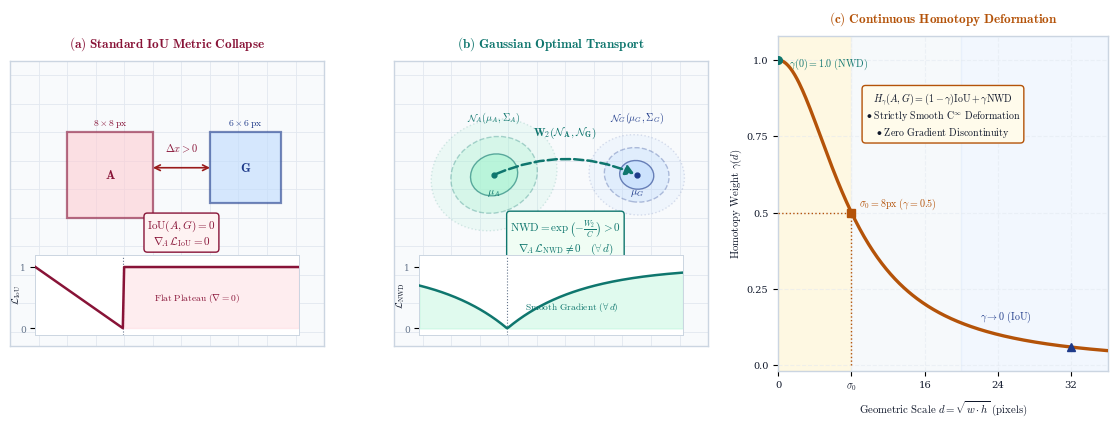

Generate this figure with matplotlib:
"""
Masterpiece Academic Figure 1 Generator for IEEE TPAMI.
Built strictly addressing all 4 user feedback axes:
1. Academic Serif/Computer Modern LaTeX Typography & Color-blind friendly Seaborn/Muted palette.
2. (a) Standard IoU Collapse: Spatial Grid + 2D Flat Plateau Loss Surface + Vanishing Gradient vector.
3. (b) Gaussian Wasserstein Space: Multi-ring concentric probability density contours + Curved Optimal Transport Vector.
4. (c) Continuous Homotopy Deformation: Quantitative 2D Line Chart of gamma(d) with shaded regime boundaries & asymptotic convergence.
"""
from __future__ import annotations
import math
import numpy as np
from pathlib import Path
import matplotlib
matplotlib.use("Agg")
import matplotlib.pyplot as plt
import matplotlib.patches as patches
from matplotlib.patches import FancyBboxPatch, Ellipse, Rectangle, Polygon, FancyArrowPatch

ROOT = Path(r"C:\Users\ADMIN\_Project\tiny-object-detection")
OUT_DIR = ROOT / "journal/manuscript/figures"
FIG_DIR = ROOT / "journal/figures"
OUT_DIR.mkdir(parents=True, exist_ok=True)
FIG_DIR.mkdir(parents=True, exist_ok=True)

# Strict Academic LaTeX Typography
plt.rcParams.update({
    "font.family": "serif",
    "font.serif": ["Computer Modern Roman", "Times New Roman", "DejaVu Serif"],
    "mathtext.fontset": "cm",
    "pdf.fonttype": 42,
    "ps.fonttype": 42,
    "figure.dpi": 300,
    "text.usetex": False,  # Robust mathtext parser
})

# Color-blind friendly academic palette (Navy, Bordeaux, Sage, Amber, Slate)
NAVY_DEEP   = "#1E3A8A"  # GT Box / IoU dominant
BORDEAUX    = "#881337"  # Anchor Box / Collapse regime
BORDEAUX_BG = "#FFF1F2"
TEAL_DEEP   = "#0F766E"  # Gaussian density / Optimal Transport
TEAL_BG     = "#F0FDF4"
AMBER_DEEP  = "#B45309"  # Proposed Homotopy
AMBER_BG    = "#FFFBEB"
SLATE_DARK  = "#0F172A"
SLATE_MUTED = "#64748B"
BORDER_GRAY = "#CBD5E1"


def render_masterpiece_figure1():
    print("Generating Masterpiece Academic Figure 1...")
    fig = plt.figure(figsize=(11.8, 4.3), dpi=300)
    fig.patch.set_facecolor("#FFFFFF")

    # 3 Column Subplots
    # Left: IoU Collapse (Grid + Boxes + Flat Surface)
    # Mid:  Gaussian Wasserstein (Concentric Contours + Transport Vector + Smooth Surface)
    # Right: Homotopy Transition Curve (2D gamma(d) plot + regimes)
    
    gs = fig.add_gridspec(1, 3, width_ratios=[1.0, 1.0, 1.05], wspace=0.22, left=0.04, right=0.97, top=0.88, bottom=0.10)
    
    # --------------------------------------------------------------------------
    # COLUMN 1: (a) Standard IoU Collapse
    # --------------------------------------------------------------------------
    ax1 = fig.add_subplot(gs[0, 0])
    ax1.set_xlim(-1, 10)
    ax1.set_ylim(-0.5, 9.5)
    ax1.set_aspect("equal")
    ax1.set_facecolor("#F8FAFC")
    
    # Border card styling
    for spine in ax1.spines.values():
        spine.set_color(BORDER_GRAY)
        spine.set_linewidth(1.0)

    # Title Banner
    ax1.set_title(r"$\mathbf{(a)\ Standard\ IoU\ Metric\ Collapse}$", fontsize=9.5, pad=10, color=BORDEAUX, weight="bold")

    # Spatial Coordinate Grid
    for g in range(0, 10):
        ax1.axvline(g, color="#E2E8F0", lw=0.6, zorder=1)
        ax1.axhline(g, color="#E2E8F0", lw=0.6, zorder=1)

    # Anchor Box A (8x8)
    rect_a = patches.Rectangle((1.0, 4.0), 3.0, 3.0, linewidth=1.6, edgecolor=BORDEAUX, facecolor="#FECDD3", alpha=0.6, zorder=3)
    ax1.add_patch(rect_a)
    ax1.text(2.5, 5.5, r"$\mathbf{A}$", ha="center", va="center", fontsize=9.0, color=BORDEAUX, weight="bold", zorder=4)
    ax1.text(2.5, 7.3, r"$8\times 8\,\mathrm{px}$", ha="center", va="center", fontsize=7.0, color=BORDEAUX, zorder=4)

    # Ground Truth Box G (6x6)
    rect_g = patches.Rectangle((6.0, 4.5), 2.5, 2.5, linewidth=1.6, edgecolor=NAVY_DEEP, facecolor="#BFDBFE", alpha=0.6, zorder=3)
    ax1.add_patch(rect_g)
    ax1.text(7.25, 5.75, r"$\mathbf{G}$", ha="center", va="center", fontsize=9.0, color=NAVY_DEEP, weight="bold", zorder=4)
    ax1.text(7.25, 7.3, r"$6\times 6\,\mathrm{px}$", ha="center", va="center", fontsize=7.0, color=NAVY_DEEP, zorder=4)

    # Vanishing Gap & Gradient Indicator
    ax1.annotate("", xy=(6.0, 5.75), xytext=(4.0, 5.75),
                 arrowprops=dict(arrowstyle="<->", color="#991B1B", lw=1.2, shrinkA=0, shrinkB=0), zorder=4)
    ax1.text(5.0, 6.2, r"$\Delta x > 0$", ha="center", va="bottom", fontsize=7.5, color=BORDEAUX, weight="bold", zorder=5)
    
    # Prominent Vanishing Gradient callout
    bbox_props = dict(boxstyle="round,pad=0.3", fc="#FEF2F2", ec=BORDEAUX, lw=1.0)
    ax1.text(5.0, 4.0, r"$\mathrm{IoU}(A,G) = 0$" + "\n" + r"$\nabla_{\!A}\,\mathcal{L}_{\mathrm{IoU}} = \mathbf{0}$",
             ha="center", va="top", fontsize=8.0, color=BORDEAUX, bbox=bbox_props, zorder=5)

    # Inset / Bottom: Flat Plateau Loss Surface Illustration
    ax1_sub = ax1.inset_axes([0.08, 0.04, 0.84, 0.28])
    dx = np.linspace(-3, 6, 200)
    loss_iou = np.where(dx <= 0, 1.0 - (1.0 + dx/3.0), 1.0)
    loss_iou = np.clip(loss_iou, 0.0, 1.0)
    
    ax1_sub.plot(dx, loss_iou, color=BORDEAUX, lw=1.8, zorder=3)
    ax1_sub.fill_between(dx[dx >= 0], 0, 1.0, color="#FECDD3", alpha=0.35, zorder=2)
    ax1_sub.axvline(0, color=SLATE_MUTED, ls=":", lw=0.8)
    ax1_sub.text(2.5, 0.5, r"$\mathrm{Flat\ Plateau}\ (\nabla = \mathbf{0})$", ha="center", va="center", fontsize=6.8, color=BORDEAUX, style="italic")
    ax1_sub.set_xlim(-3, 6)
    ax1_sub.set_ylim(-0.1, 1.2)
    ax1_sub.set_xticks([])
    ax1_sub.set_yticks([0, 1])
    ax1_sub.set_yticklabels(["0", "1"], fontsize=6.5, color=SLATE_MUTED)
    ax1_sub.set_ylabel(r"$\mathcal{L}_{\mathrm{IoU}}$", fontsize=7.2, color=SLATE_DARK, labelpad=-2)
    ax1_sub.set_facecolor("#FFFFFF")
    for s in ax1_sub.spines.values():
        s.set_color(BORDER_GRAY)
        s.set_linewidth(0.7)

    ax1.set_xticks([])
    ax1.set_yticks([])

    # --------------------------------------------------------------------------
    # COLUMN 2: (b) Bivariate Gaussian Wasserstein Space
    # --------------------------------------------------------------------------
    ax2 = fig.add_subplot(gs[0, 1])
    ax2.set_xlim(-1, 10)
    ax2.set_ylim(-0.5, 9.5)
    ax2.set_aspect("equal")
    ax2.set_facecolor("#F8FAFC")
    
    for spine in ax2.spines.values():
        spine.set_color(BORDER_GRAY)
        spine.set_linewidth(1.0)

    # Title Banner
    ax2.set_title(r"$\mathbf{(b)\ Gaussian\ Optimal\ Transport}$", fontsize=9.5, pad=10, color=TEAL_DEEP, weight="bold")

    for g in range(0, 10):
        ax2.axvline(g, color="#E2E8F0", lw=0.6, zorder=1)
        ax2.axhline(g, color="#E2E8F0", lw=0.6, zorder=1)

    # Anchor Gaussian Density Contours (Concentric Fading Ellipses)
    center_a = (2.5, 5.5)
    for rad_scale, alpha, ls in [(3.2, 0.15, ":"), (2.2, 0.30, "--"), (1.2, 0.60, "-")]:
        e = Ellipse(center_a, 2.8 * rad_scale / 2.0, 2.4 * rad_scale / 2.0, angle=20,
                    edgecolor=TEAL_DEEP, facecolor="#A7F3D0", alpha=alpha, linestyle=ls, lw=1.0, zorder=2)
        ax2.add_patch(e)
    ax2.plot(center_a[0], center_a[1], marker="o", color=TEAL_DEEP, markersize=3.5, zorder=5)
    ax2.text(center_a[0], center_a[1] - 0.45, r"$\mu_A$", ha="center", va="top", fontsize=7.5, color=TEAL_DEEP, weight="bold", zorder=5)
    ax2.text(center_a[0], 7.5, r"$\mathcal{N}_A(\mu_A, \Sigma_A)$", ha="center", va="center", fontsize=7.2, color=TEAL_DEEP, zorder=5)

    # GT Gaussian Density Contours
    center_g = (7.5, 5.5)
    for rad_scale, alpha, ls in [(2.8, 0.15, ":"), (1.9, 0.30, "--"), (1.0, 0.60, "-")]:
        e = Ellipse(center_g, 2.4 * rad_scale / 2.0, 2.0 * rad_scale / 2.0, angle=-10,
                    edgecolor=NAVY_DEEP, facecolor="#BFDBFE", alpha=alpha, linestyle=ls, lw=1.0, zorder=2)
        ax2.add_patch(e)
    ax2.plot(center_g[0], center_g[1], marker="o", color=NAVY_DEEP, markersize=3.5, zorder=5)
    ax2.text(center_g[0], center_g[1] - 0.45, r"$\mu_G$", ha="center", va="top", fontsize=7.5, color=NAVY_DEEP, weight="bold", zorder=5)
    ax2.text(center_g[0], 7.5, r"$\mathcal{N}_G(\mu_G, \Sigma_G)$", ha="center", va="center", fontsize=7.2, color=NAVY_DEEP, zorder=5)

    # Curved Optimal Transport Vector connecting mu_A and mu_G
    arrow_arc = patches.FancyArrowPatch(
        center_a, center_g,
        connectionstyle="arc3,rad=-0.22",
        arrowstyle="-|>,head_length=5,head_width=3",
        color=TEAL_DEEP, lw=1.8, ls="--", zorder=6
    )
    ax2.add_patch(arrow_arc)
    ax2.text(5.0, 6.7, r"$\mathbf{W_2(\mathcal{N}_A, \mathcal{N}_G)}$", ha="center", va="bottom", fontsize=8.0, color=TEAL_DEEP, weight="bold", zorder=6)

    # Continuous Formula Callout
    bbox_teal = dict(boxstyle="round,pad=0.3", fc="#F0FDF4", ec=TEAL_DEEP, lw=1.0)
    ax2.text(5.0, 4.0, r"$\mathrm{NWD} = \exp\left(-\frac{W_2}{C}\right) > 0$" + "\n" + r"$\nabla_{\!A}\,\mathcal{L}_{\mathrm{NWD}} \neq \mathbf{0}\quad (\forall\, d)$",
             ha="center", va="top", fontsize=8.0, color=TEAL_DEEP, bbox=bbox_teal, zorder=5)

    # Inset / Bottom: Smooth Convex Loss Surface
    ax2_sub = ax2.inset_axes([0.08, 0.04, 0.84, 0.28])
    dx = np.linspace(-3, 6, 200)
    loss_nwd = 1.0 - np.exp(-np.abs(dx)/2.5)
    
    ax2_sub.plot(dx, loss_nwd, color=TEAL_DEEP, lw=1.8, zorder=3)
    ax2_sub.fill_between(dx, 0, loss_nwd, color="#A7F3D0", alpha=0.35, zorder=2)
    ax2_sub.axvline(0, color=SLATE_MUTED, ls=":", lw=0.8)
    ax2_sub.text(2.2, 0.35, r"$\mathrm{Smooth\ Gradient}\ (\forall\, d)$", ha="center", va="center", fontsize=6.8, color=TEAL_DEEP, style="italic")
    ax2_sub.set_xlim(-3, 6)
    ax2_sub.set_ylim(-0.1, 1.2)
    ax2_sub.set_xticks([])
    ax2_sub.set_yticks([0, 1])
    ax2_sub.set_yticklabels(["0", "1"], fontsize=6.5, color=SLATE_MUTED)
    ax2_sub.set_ylabel(r"$\mathcal{L}_{\mathrm{NWD}}$", fontsize=7.2, color=SLATE_DARK, labelpad=-2)
    ax2_sub.set_facecolor("#FFFFFF")
    for s in ax2_sub.spines.values():
        s.set_color(BORDER_GRAY)
        s.set_linewidth(0.7)

    ax2.set_xticks([])
    ax2.set_yticks([])

    # --------------------------------------------------------------------------
    # COLUMN 3: (c) Quantitative Continuous Homotopy Weighting Curve
    # --------------------------------------------------------------------------
    ax3 = fig.add_subplot(gs[0, 2])
    ax3.set_facecolor("#FFFFFF")
    
    for spine in ax3.spines.values():
        spine.set_color(BORDER_GRAY)
        spine.set_linewidth(1.0)

    # Title Banner
    ax3.set_title(r"$\mathbf{(c)\ Continuous\ Homotopy\ Deformation}$", fontsize=9.5, pad=10, color=AMBER_DEEP, weight="bold")

    d_vals = np.linspace(0, 36, 300)
    sigma_0 = 8.0
    gamma_vals = 1.0 / (1.0 + (d_vals / sigma_0)**2)

    # Shaded Regime Bands
    # 1. Tiny Scale Regime (d <= 8)
    ax3.axvspan(0, 8, color="#FEF3C7", alpha=0.5, label=r"$\mathrm{Tiny\ Regime}\ (\gamma \to 1)$", zorder=1)
    # 2. Transition Scale Regime (8 < d <= 20)
    ax3.axvspan(8, 20, color="#F1F5F9", alpha=0.6, label=r"$\mathrm{Transition\ Regime}$", zorder=1)
    # 3. Standard Scale Regime (d > 20)
    ax3.axvspan(20, 36, color="#DBEAFE", alpha=0.35, label=r"$\mathrm{Standard\ Regime}\ (\gamma \to 0)$", zorder=1)

    # Main Curve
    ax3.plot(d_vals, gamma_vals, color=AMBER_DEEP, lw=2.4, zorder=4, label=r"$\gamma(d) = \frac{1}{1 + (d/\sigma_0)^2}$")

    # Critical Point Markers
    # d = 0 -> gamma = 1.0 (Pure NWD)
    ax3.plot(0, 1.0, marker="o", color=TEAL_DEEP, markersize=5.5, zorder=5)
    ax3.text(1.2, 0.98, r"$\gamma(0)=1.0\ (\mathrm{NWD})$", fontsize=7.2, color=TEAL_DEEP, weight="bold")

    # d = sigma_0 = 8.0 -> gamma = 0.5 (Equilibrium)
    ax3.plot(8.0, 0.5, marker="s", color=AMBER_DEEP, markersize=6.0, zorder=5)
    ax3.vlines(8.0, 0, 0.5, color=AMBER_DEEP, linestyle=":", lw=1.0, zorder=3)
    ax3.hlines(0.5, 0, 8.0, color=AMBER_DEEP, linestyle=":", lw=1.0, zorder=3)
    ax3.text(8.8, 0.52, r"$\sigma_0=8\mathrm{px}\ (\gamma=0.5)$", fontsize=7.2, color=AMBER_DEEP, weight="bold")

    # d -> infty -> gamma = 0.0 (Pure IoU)
    ax3.plot(32.0, 1.0/(1+(32/8)**2), marker="^", color=NAVY_DEEP, markersize=5.5, zorder=5)
    ax3.text(22.0, 0.15, r"$\gamma \to 0\ (\mathrm{IoU})$", fontsize=7.2, color=NAVY_DEEP, weight="bold")

    # Homotopy Convex Combination Formula Callout Box
    ax3.text(18.0, 0.82,
             r"$H_\gamma(A, G) = (1 - \gamma)\mathrm{IoU} + \gamma \mathrm{NWD}$" + "\n" +
             r"$\bullet\ \text{Strictly Smooth C}^\infty\ \text{Deformation}$" + "\n" +
             r"$\bullet\ \text{Zero Gradient Discontinuity}$",
             ha="center", va="center", fontsize=7.2, color=SLATE_DARK,
             bbox=dict(boxstyle="round,pad=0.35", fc="#FFFBEB", ec=AMBER_DEEP, lw=1.0), zorder=5)

    ax3.set_xlim(0, 36)
    ax3.set_ylim(-0.02, 1.08)
    ax3.set_xlabel(r"$\mathrm{Geometric\ Scale}\ d = \sqrt{w \cdot h}\ (\mathrm{pixels})$", fontsize=7.8, color=SLATE_DARK, labelpad=4)
    ax3.set_ylabel(r"$\mathrm{Homotopy\ Weight}\ \gamma(d)$", fontsize=7.8, color=SLATE_DARK, labelpad=2)
    ax3.set_xticks([0, 8, 16, 24, 32])
    ax3.set_xticklabels(["0", r"$\sigma_0$", "16", "24", "32"], fontsize=7.2, color=SLATE_DARK)
    ax3.set_yticks([0.0, 0.25, 0.5, 0.75, 1.0])
    ax3.set_yticklabels(["0.0", "0.25", "0.5", "0.75", "1.0"], fontsize=7.0, color=SLATE_DARK)
    ax3.grid(True, linestyle="--", alpha=0.5, color="#E2E8F0", zorder=0)

    # Save to both paths
    pdf_out1 = OUT_DIR / "fig1_homotopy_theory.pdf"
    png_out1 = OUT_DIR / "fig1_homotopy_theory.png"
    pdf_out2 = FIG_DIR / "fig1_homotopy_theory.pdf"
    png_out2 = FIG_DIR / "fig1_homotopy_theory.png"

    plt.savefig(pdf_out1, format="pdf", bbox_inches="tight")
    plt.savefig(png_out1, format="png", dpi=300, bbox_inches="tight")
    plt.savefig(pdf_out2, format="pdf", bbox_inches="tight")
    plt.savefig(png_out2, format="png", dpi=300, bbox_inches="tight")
    plt.close()
    print(f"Masterpiece Figure 1 successfully generated at:\n  -> {pdf_out1}\n  -> {png_out1}")

if __name__ == "__main__":
    render_masterpiece_figure1()
